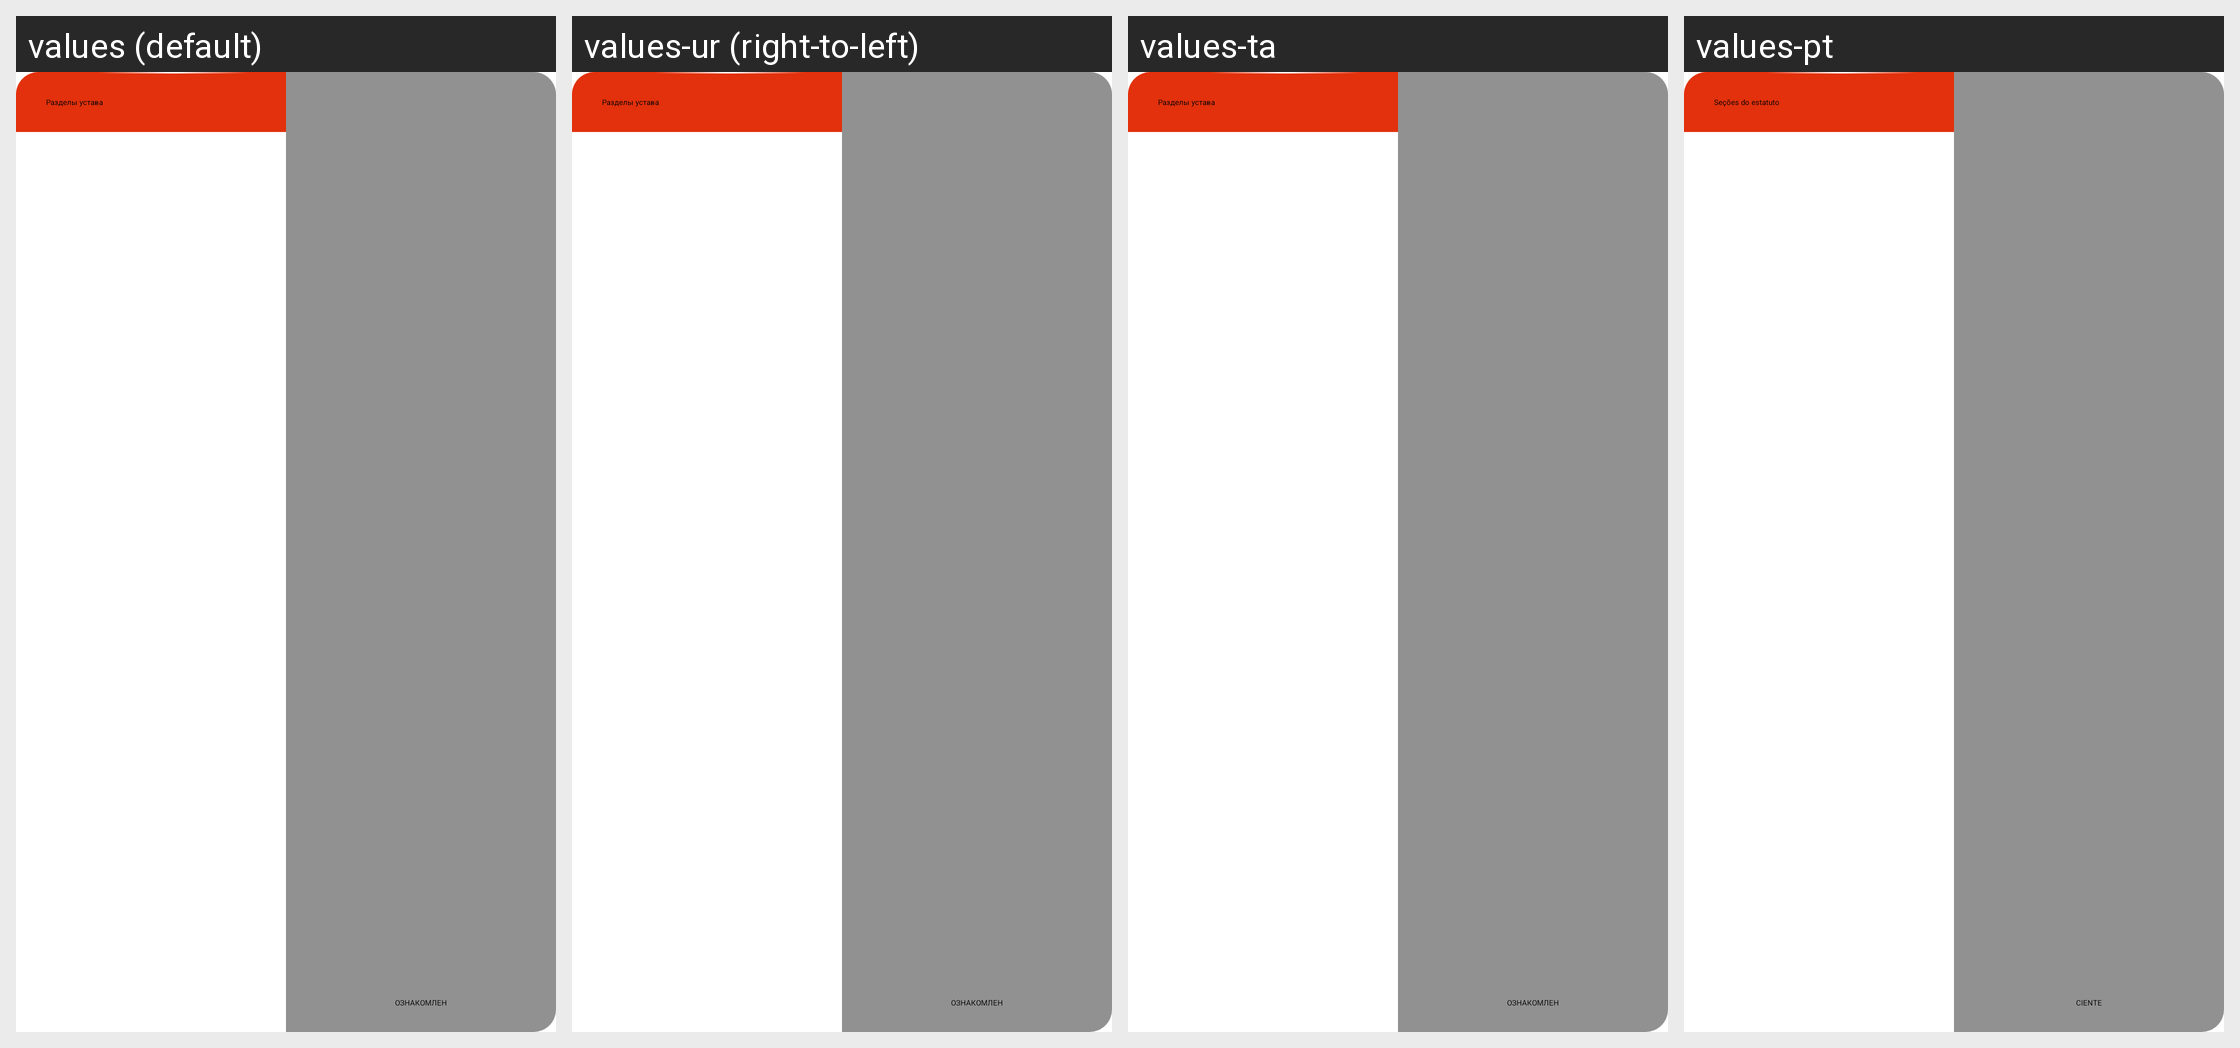

Here is an Android app screen in its default locale and in the app's own translations. Write out the translated-string differences for the strings that appear on this screen.
Android screen res/layout/fractions_documents_layout.xml rendered under 4 locales, left to right: values (default), values-ur (right-to-left), values-ta, values-pt. Device: Nexus 5 (rendered at 1080×1920; each locale shown at half size, 540×960, under a caption strip naming it); theme AppTheme.NoActionBar.
Other locales in the repository, not shown: values-af, values-am, values-ar, values-as, values-az, values-be, values-bg, values-bn, values-bs, values-ca, values-cs, values-da, values-de, values-el, values-en, values-en-rCA, values-en-rGB, values-en-rIN, values-en-rXC, values-es, values-es-rUS, values-et, values-eu, values-fa, values-fi, values-fr, values-fr-rCA, values-gl, values-gu, values-hi, values-hr, values-hu, values-hy, values-in, values-is, values-it, values-iw, values-ja, values-ka, values-kk, values-km, values-kn, values-ko, values-ky, values-lo, values-lt, values-lv, values-mk, values-ml, values-mn, values-mr, values-ms, values-my, values-nb, values-ne, values-nl, values-or, values-pa, values-pl, values-pt-rBR, values-pt-rPT, values-ro, values-ru, values-si, values-sk, values-sl, values-sq, values-sr, values-sv, values-sw, values-te, values-th, values-tl, values-tr, values-uk, values-uz, values-vi, values-zh-rCN, values-zh-rHK, values-zh-rTW, values-zu.
Strings drawn on this screen, with the default value and each locale's value (text and hints the layout hard-codes, and strings that could not be matched under every locale, appear in the picture but are not listed):

fractions_documents_sections_of_charter
  values: Разделы устава
  values-ur: Разделы устава  [not translated; the default value is used]
  values-ta: Разделы устава  [not translated; the default value is used]
  values-pt: Seções do estatuto

fractions_documents_acquainted
  values: ознакомлен
  values-ur: ознакомлен  [not translated; the default value is used]
  values-ta: ознакомлен  [not translated; the default value is used]
  values-pt: ciente
